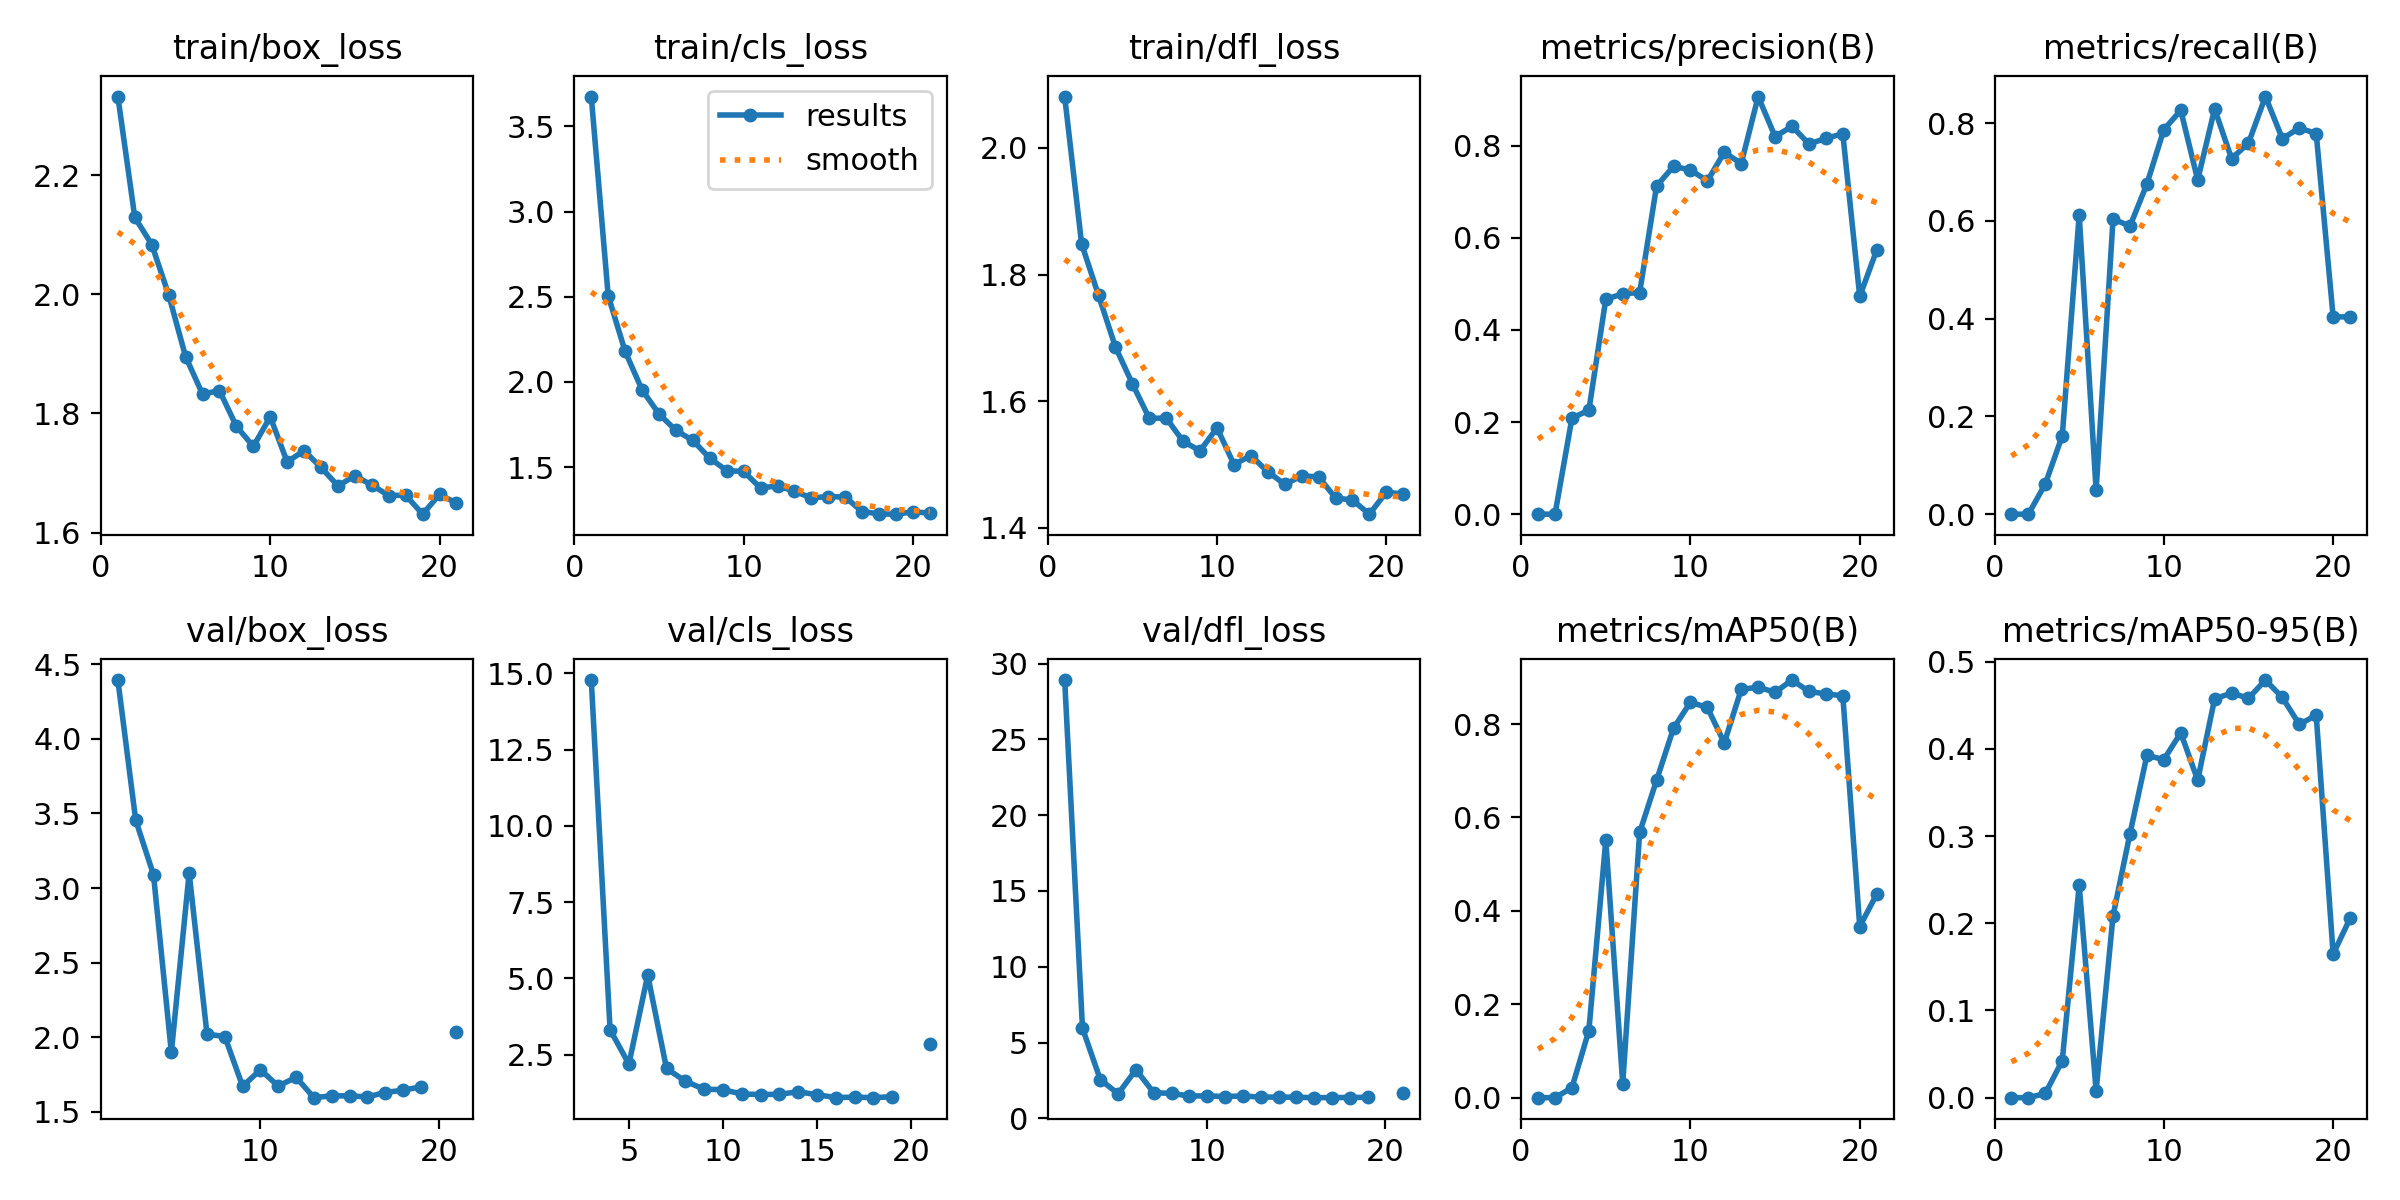

The table this chart was drawn from, first rows:
epoch, train/box_loss, train/cls_loss, train/dfl_loss, metrics/precision(B), metrics/recall(B), metrics/mAP50(B), metrics/mAP50-95(B), val/box_loss, val/cls_loss, val/dfl_loss, lr/pg0, lr/pg1, lr/pg2
1, 2.332, 3.675, 2.081, 0, 0, 0, 0, nan, nan, nan, 0.07046, 0.003282, 0.003282
2, 2.129, 2.506, 1.849, 0, 0, 0, 0, 4.394, inf, 28.91, 0.0404, 0.00655, 0.00655
3, 2.083, 2.179, 1.767, 0.2085, 0.06209, 0.02134, 0.00482, 3.455, 14.78, 5.938, 0.01026, 0.009752, 0.009752
4, 1.999, 1.954, 1.686, 0.2257, 0.1604, 0.1436, 0.04246, 3.088, 3.315, 2.553, 0.009703, 0.009703, 0.009703
5, 1.895, 1.812, 1.628, 0.4667, 0.6121, 0.5511, 0.2436, 1.899, 2.191, 1.619, 0.009604, 0.009604, 0.009604
6, 1.833, 1.716, 1.573, 0.4784, 0.049, 0.0299, 0.00802, 3.1, 5.106, 3.21, 0.009505, 0.009505, 0.009505
7, 1.838, 1.657, 1.574, 0.4812, 0.6041, 0.5679, 0.2087, 2.021, 2.048, 1.689, 0.009406, 0.009406, 0.009406
8, 1.779, 1.553, 1.537, 0.7124, 0.5895, 0.6798, 0.3028, 2.005, 1.63, 1.649, 0.009307, 0.009307, 0.009307
9, 1.745, 1.48, 1.522, 0.7552, 0.6757, 0.791, 0.3925, 1.671, 1.367, 1.471, 0.009208, 0.009208, 0.009208
10, 1.794, 1.475, 1.558, 0.7473, 0.787, 0.8467, 0.3878, 1.782, 1.355, 1.486, 0.009109, 0.009109, 0.009109
11, 1.719, 1.377, 1.5, 0.7236, 0.8264, 0.8354, 0.4184, 1.672, 1.21, 1.434, 0.00901, 0.00901, 0.00901
12, 1.738, 1.391, 1.514, 0.7859, 0.6839, 0.7594, 0.3642, 1.732, 1.193, 1.481, 0.008911, 0.008911, 0.008911
13, 1.709, 1.359, 1.489, 0.7611, 0.8293, 0.8742, 0.4574, 1.595, 1.202, 1.396, 0.008812, 0.008812, 0.008812
14, 1.679, 1.319, 1.469, 0.9067, 0.7275, 0.8788, 0.4641, 1.607, 1.284, 1.405, 0.008713, 0.008713, 0.008713
15, 1.696, 1.328, 1.482, 0.8198, 0.7595, 0.8681, 0.4581, 1.607, 1.186, 1.391, 0.008614, 0.008614, 0.008614
16, 1.68, 1.325, 1.481, 0.8421, 0.8546, 0.8942, 0.4789, 1.6, 1.095, 1.363, 0.008515, 0.008515, 0.008515
17, 1.662, 1.24, 1.447, 0.8038, 0.7683, 0.8697, 0.4589, 1.629, 1.107, 1.37, 0.008416, 0.008416, 0.008416
18, 1.663, 1.226, 1.444, 0.8159, 0.7903, 0.8646, 0.4281, 1.645, 1.09, 1.374, 0.008317, 0.008317, 0.008317
19, 1.631, 1.224, 1.422, 0.826, 0.779, 0.8605, 0.4386, 1.667, 1.121, 1.386, 0.008218, 0.008218, 0.008218
20, 1.664, 1.238, 1.457, 0.473, 0.4039, 0.3664, 0.1646, nan, nan, nan, 0.008119, 0.008119, 0.008119
21, 1.65, 1.231, 1.453, 0.573, 0.4037, 0.4355, 0.2056, 2.034, 2.865, 1.678, 0.00802, 0.00802, 0.00802
